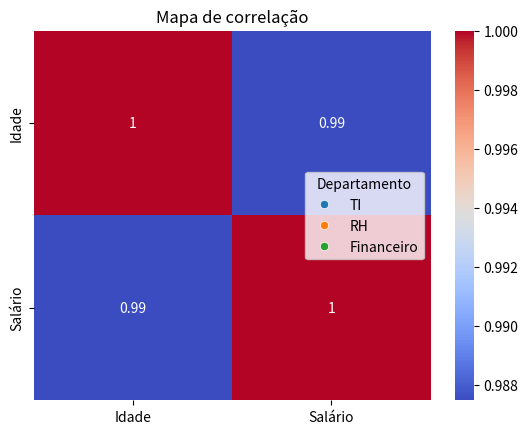
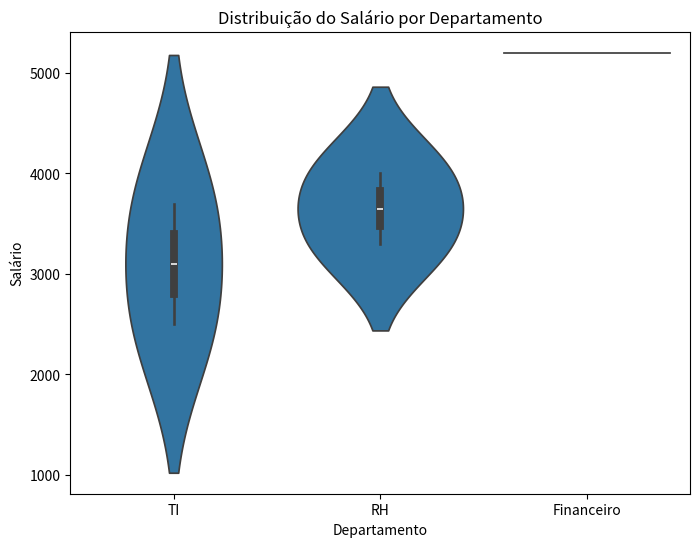

Reproduce these figures in Python, in order.
import seaborn as sns
import pandas as pd
import matplotlib.pyplot as plt


dados = {

"Nome": ["Ana", "Bruno", "Carlos", "Diana", "Eduardo"],

"Idade": [23, 31, 29, 35, 28],

"Salário": [2500, 4000, 3700, 5200, 3300],

"Departamento": ["TI", "RH", "TI", "Financeiro", "RH"]

}


df = pd.DataFrame(dados)

sns.scatterplot(x="Idade", y="Salário", hue="Departamento", data=df)
plt.title("Idade x Salário")
plt.show()

#matriz dre correlação
correlacao = df.corr(numeric_only=True)
print("Correlação entre variáveis:")
print(correlacao)

#heatmap para visualização
sns.heatmap(correlacao, annot=True, cmap="coolwarm")
plt.title("Mapa de correlação")
plt.show()

plt.figure(figsize=(8,6))
sns.violinplot(x="Departamento", y="Salário", data=df)
plt.title("Distribuição do Salário por Departamento")
plt.show()